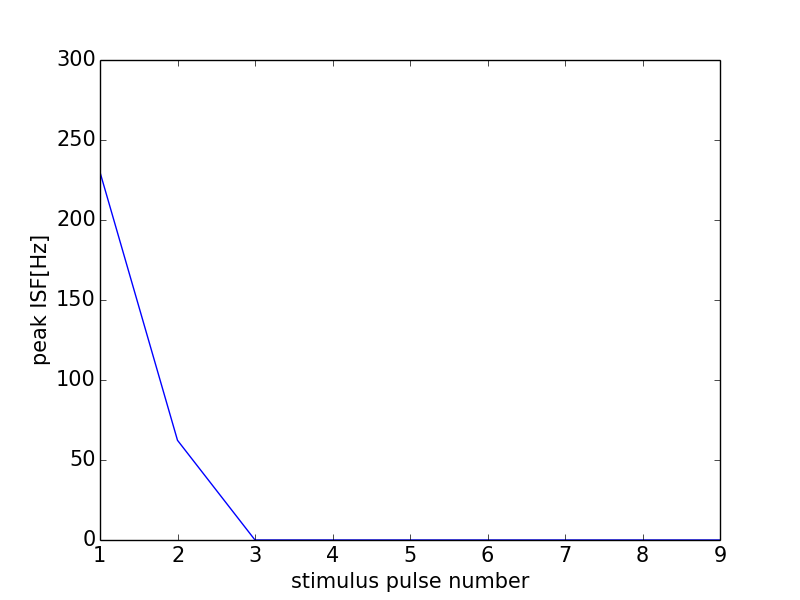

The data file committed next to this chart (first rows):
0, 0.0
0, 0
1, 229.9
2, 62.31
3, 0
4, 0
5, 0
6, 0
7, 0
8, 0
9, 0
10, 103.4
